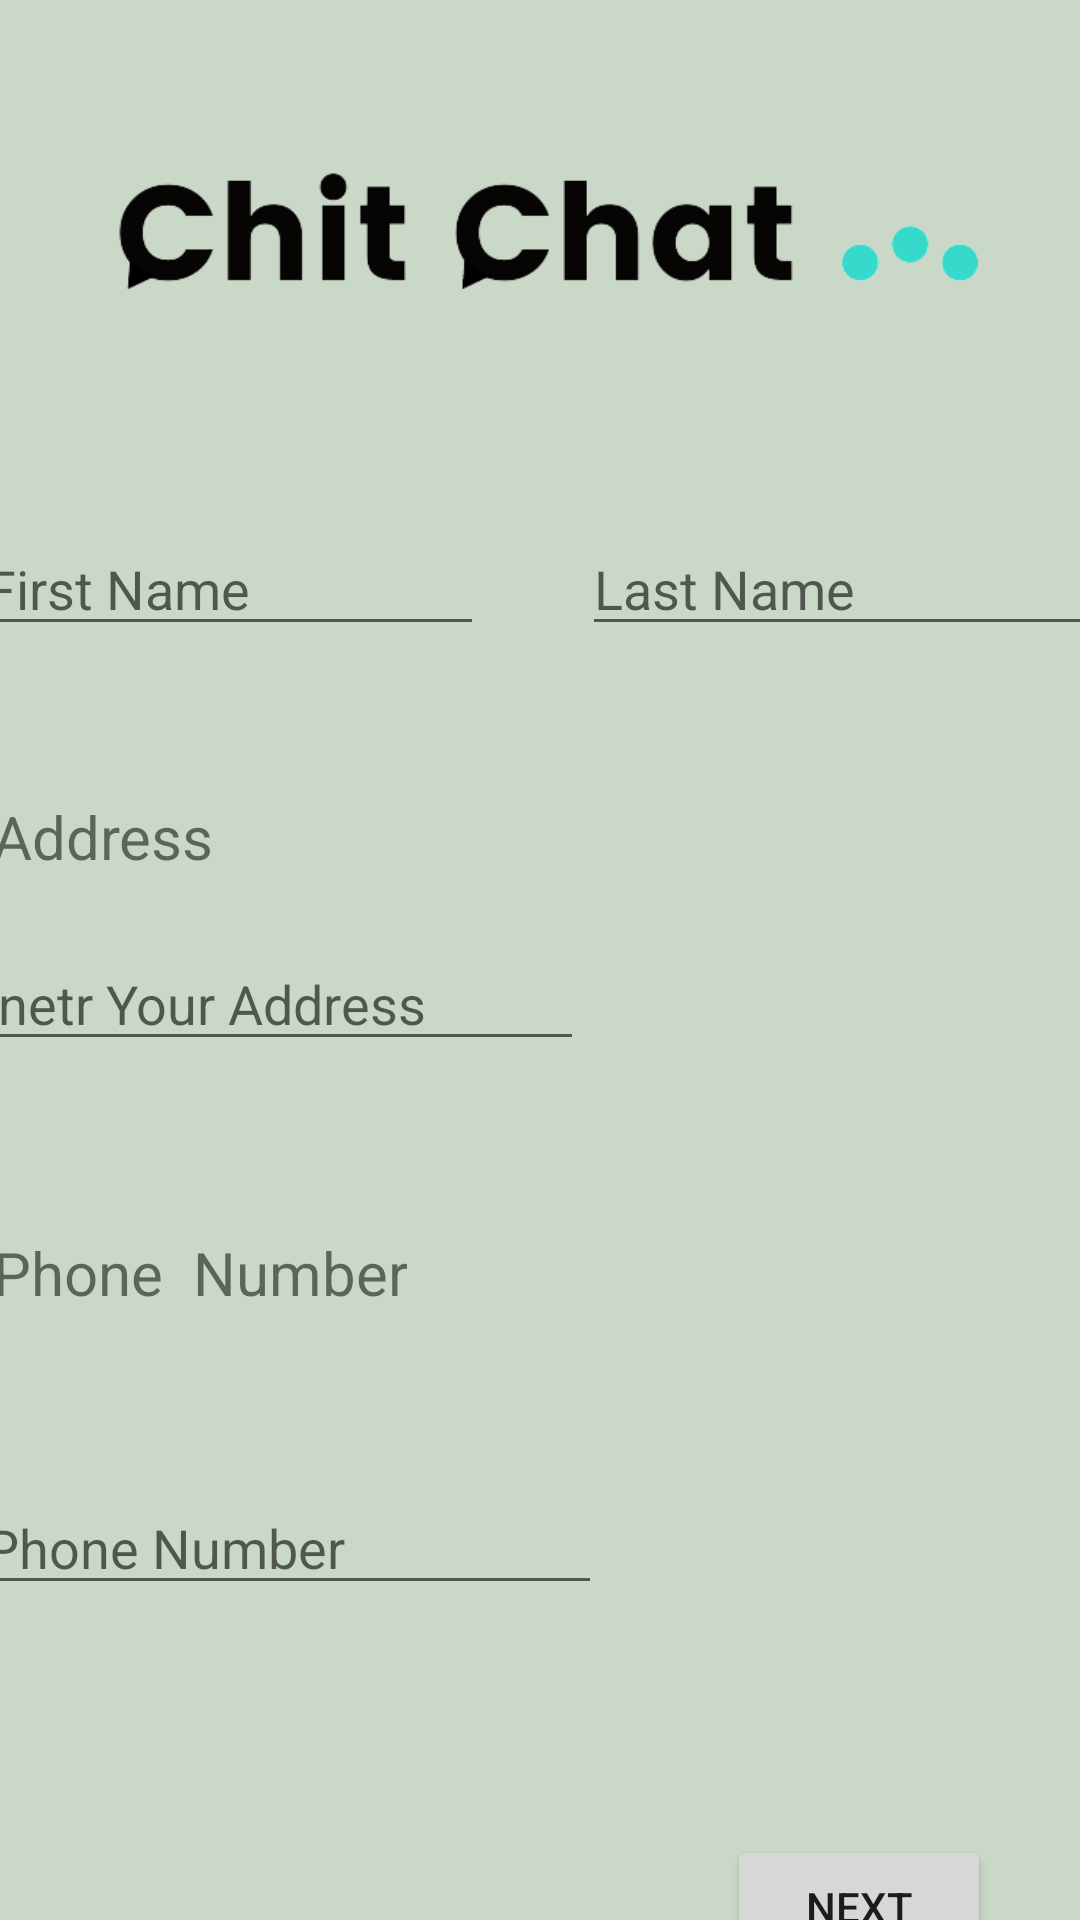

Here is an Android app screen rendered from its layout file. Give the layout XML and the strings, colors and styles it references.
<!-- AndroidManifest.xml: application theme Theme.Examplessss -->
<!-- res/layout/fragment_first.xml -->
<?xml version="1.0" encoding="utf-8"?>
<androidx.constraintlayout.widget.ConstraintLayout xmlns:android="http://schemas.android.com/apk/res/android"
    xmlns:app="http://schemas.android.com/apk/res-auto"
    xmlns:tools="http://schemas.android.com/tools"
    android:layout_width="match_parent"
    android:layout_height="match_parent"
    android:background="#cad9c7"
    tools:context=".FirstFragment">

    <Button
        android:id="@+id/button_first"
        android:layout_width="wrap_content"
        android:layout_height="wrap_content"
        android:layout_marginTop="420dp"
        android:layout_marginBottom="4dp"
        android:text="@string/next"
        app:layout_constraintBottom_toBottomOf="parent"
        app:layout_constraintEnd_toEndOf="parent"
        app:layout_constraintHorizontal_bias="0.891"
        app:layout_constraintStart_toStartOf="parent"
        app:layout_constraintTop_toBottomOf="@+id/editTextTextPersonName2" />

    <EditText
        android:id="@+id/editTextTextPersonName"
        android:layout_width="170dp"
        android:layout_height="wrap_content"
        android:layout_marginTop="10dp"
        android:layout_marginBottom="50dp"
        android:ems="10"
        android:hint="First Name"
        android:inputType="textPersonName"
        app:layout_constraintBottom_toTopOf="@+id/textView9"
        app:layout_constraintEnd_toStartOf="@+id/editTextTextPersonName2"
        app:layout_constraintStart_toStartOf="parent"
        app:layout_constraintTop_toBottomOf="@+id/textView8" />

    <EditText
        android:id="@+id/editTextTextPersonName2"
        android:layout_width="170dp"
        android:layout_height="wrap_content"
        android:layout_marginStart="33dp"
        android:layout_marginEnd="5dp"
        android:ems="10"
        android:hint="Last Name"
        android:inputType="textPersonName"
        app:layout_constraintBottom_toBottomOf="@+id/editTextTextPersonName"
        app:layout_constraintEnd_toEndOf="parent"
        app:layout_constraintStart_toEndOf="@+id/editTextTextPersonName"
        app:layout_constraintTop_toTopOf="@+id/editTextTextPersonName" />

    <TextView
        android:id="@+id/textView8"
        android:layout_width="wrap_content"
        android:layout_height="wrap_content"
        android:layout_marginStart="40dp"
        android:layout_marginTop="50dp"
        android:layout_marginEnd="328dp"
        android:layout_marginBottom="10dp"
        android:text="Donor Name"
        android:textSize="20dp"
        app:layout_constraintBottom_toTopOf="@+id/editTextTextPersonName"
        app:layout_constraintEnd_toEndOf="parent"
        app:layout_constraintHorizontal_bias="0.342"
        app:layout_constraintStart_toStartOf="parent"
        app:layout_constraintTop_toBottomOf="@+id/imageView6" />

    <EditText
        android:id="@+id/editTextTextPersonName3"
        android:layout_width="wrap_content"
        android:layout_height="wrap_content"
        android:layout_marginStart="10dp"
        android:layout_marginEnd="191dp"
        android:layout_marginBottom="37dp"
        android:ems="10"
        android:hint="Enetr Your Address"
        android:inputType="textPersonName"
        app:layout_constraintBottom_toTopOf="@+id/textView10"
        app:layout_constraintEnd_toEndOf="parent"
        app:layout_constraintStart_toStartOf="parent"
        app:layout_constraintTop_toBottomOf="@+id/textView9" />

    <EditText
        android:id="@+id/editTextPhone"
        android:layout_width="wrap_content"
        android:layout_height="wrap_content"
        android:layout_marginStart="16dp"
        android:layout_marginTop="28dp"
        android:layout_marginEnd="185dp"
        android:layout_marginBottom="159dp"
        android:ems="10"
        android:hint="Phone Number"
        android:inputType="phone"
        app:layout_constraintBottom_toBottomOf="parent"
        app:layout_constraintEnd_toEndOf="parent"
        app:layout_constraintStart_toStartOf="parent"
        app:layout_constraintTop_toBottomOf="@+id/textView10" />

    <TextView
        android:id="@+id/textView9"
        android:layout_width="wrap_content"
        android:layout_height="wrap_content"
        android:layout_marginStart="5dp"
        android:layout_marginEnd="297dp"
        android:layout_marginBottom="20dp"
        android:text="Address"
        android:textSize="20dp"
        app:layout_constraintBottom_toTopOf="@+id/editTextTextPersonName3"
        app:layout_constraintEnd_toEndOf="parent"
        app:layout_constraintStart_toStartOf="parent"
        app:layout_constraintTop_toBottomOf="@+id/editTextTextPersonName" />

    <TextView
        android:id="@+id/textView10"
        android:layout_width="wrap_content"
        android:layout_height="wrap_content"
        android:layout_marginStart="27dp"
        android:layout_marginTop="20dp"
        android:layout_marginEnd="254dp"
        android:layout_marginBottom="28dp"
        android:text="Phone  Number"
        android:textSize="20dp"
        app:layout_constraintBottom_toTopOf="@+id/editTextPhone"
        app:layout_constraintEnd_toEndOf="parent"
        app:layout_constraintStart_toStartOf="parent"
        app:layout_constraintTop_toBottomOf="@+id/editTextTextPersonName3" />

    <ImageView
        android:id="@+id/imageView6"
        android:layout_width="292dp"
        android:layout_height="104dp"
        android:layout_marginTop="27dp"
        android:src="@drawable/logo"
        app:layout_constraintEnd_toEndOf="parent"
        app:layout_constraintStart_toStartOf="parent"
        app:layout_constraintTop_toTopOf="parent" />
</androidx.constraintlayout.widget.ConstraintLayout>
<!-- resources referenced by this layout -->
<resources>
  <!-- drawable logo: png bitmap (drawable, 14635 bytes) -->
  <string name="next">Next</string>
  <style name="Theme.Examplessss" parent="Theme.AppCompat.Light.NoActionBar">
          
          <item name="colorPrimary">@color/purple_500</item>
          <item name="colorPrimaryVariant">@color/purple_700</item>
          <item name="colorOnPrimary">@color/white</item>
          
          <item name="colorSecondary">@color/teal_200</item>
          <item name="colorSecondaryVariant">@color/teal_700</item>
          <item name="colorOnSecondary">@color/black</item>
          
          <item name="android:statusBarColor">?attr/colorPrimaryVariant</item>
          
      </style>
  <!-- not gathered from this repository: default colours our renderer supplied (Android Studio template values) -->
  <color name="purple_500">#FF6200EE</color>
  <color name="purple_700">#FF3700B3</color>
  <color name="teal_200">#FF03DAC5</color>
  <color name="teal_700">#FF018786</color>
  <color name="black">#FF000000</color>
  <color name="white">#FFFFFFFF</color>
</resources>
